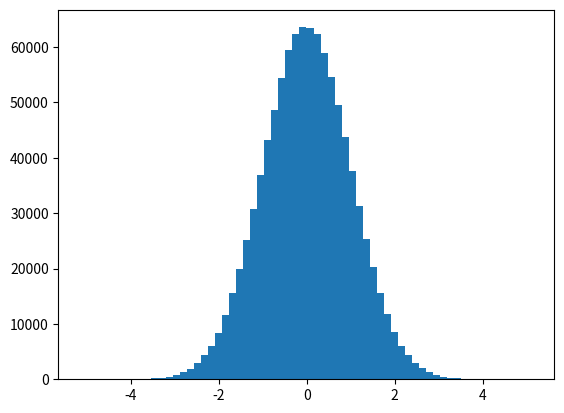

Python code for this plot: (Note: this script raises an exception after producing the figure.)
#!/usr/bin/env python3
# -*- coding: utf-8 -*-
"""
Animation of the Central Limit Theorem and the Law of Large Numbers

Creates an animated plot depicting the CLT and the LNN using matplotlib
Note: Saving requires a movie writter. i.e. FFmpeg

Author: Reynaldo Vazquez 
Created: Oct 18, 2017
"""
import numpy as np
import matplotlib.pyplot as plt
import matplotlib.animation as animation

sub_size = 100 # size of the subsamples for CLT demo
def get_subsamples_means(big_sample, sub_size = sub_size):
    """
    Calculates the subsample means of a larger random variable sample 
    """
    n = len(big_sample)
    subsamples_means = []   
    for i in range(int(n/sub_size)):
        start_ind = i*sub_size
        end_ind   = start_ind + sub_size - 1
        subsamples_means.append(np.mean(big_sample[start_ind:end_ind]))
    return np.array(subsamples_means)

np.random.seed(400)
n = 1000000 # size of main (the larger) sample
x1 = np.random.normal(0, 1, n)
x2 = np.random.exponential(1, n)
x3 = np.random.uniform(0,1, n)
rand_samples = [x1,x2,x3]
subsample_means = [get_subsamples_means(d) for d in rand_samples]
distr = rand_samples + subsample_means

colors = ['red', 'blue', 'green']*2
distr_type = ['Normal', 'Exponential', 'Uniform', 'Means of Normal Subsamples', 
              'Means of Exponential Subsamples', 'Means of Uniform Subsamples']

# x axes edges required for plot consistency
x_mins = [min(distr[i]) for i in range(len(distr))]
x_maxs = [max(distr[i]) for i in range(len(distr))]
num_bins = 65

def fill_fig(i, sample_size = None):
    """
    Plots the histograms and customizes the subplots
    """
    ax = axs[i]
    d = distr[i]
    if sample_size is None:
        sample_size = len(d)
    bins = all_bins[i]
    num_subsamples = int(sample_size/sub_size)
    if i > 2:
        sample_size = num_subsamples
    ax.cla()
    if sample_size != 0: # avoids div by zero warning
        ax.hist(d[:sample_size], normed=True, bins=bins, 
                alpha=0.65, color=colors[i])
    ax.tick_params(direction='out', length=2, width=0.5, colors='0.35', 
                   labelsize = 9)
    ax.set_xlim(x_mins[i], bins[-1])
    ax.set_ylim(0, ylims[i])
    ax.locator_params(tight=True, nbins=5)
    subplot_title(i)
    for spine in ax.spines.values():
        spine.set_edgecolor('#969494')
    ax.spines['top'].set_visible(False)
    ax.spines['right'].set_visible(False)

def subplot_title(i):
    """
    Adds a title to each figure 
    """
    xval = x_mins[i] + (x_maxs[i] - x_mins[i])*0.05
    yval = ylims[i]*0.92
    t = axs[i].text(xval, yval, distr_type[i], fontsize=11, color = '0.45',
       fontweight = 'normal')
    t.set_bbox(dict(facecolor='white', alpha=0.5, edgecolor='white'))

number_frames = 100 # i.e. number of iterations
expn = np.log(n)/np.log(number_frames) # gets the log_number_frames(n) so that 
                                       # update_fig iterates number_frames times
                                       # w/ sample size increasing exponentially
def update_fig(curr):
    """
    Updates animation iterating over fillfig()
    """
    sample_size = int(curr**expn)
    num_subsamples = int(sample_size/sub_size)
    if sample_size > 1000:
        sample_size = num_subsamples*sub_size
    if curr >= number_frames-1: 
        a.event_source.stop()
        sample_size = n
        num_subsamples = int(n/sub_size)
    for i in range(0,len(axs)):
        fill_fig(i, sample_size)
    fig.suptitle('\nsample number: {} \nsample size: {} \nnumber of subsamples: {}'.format(curr+1,
                 sample_size, num_subsamples), size=8, color = '0.35', 
                 fontweight = 'bold', x = 0.74, ha = 'left')

ylims = []
all_bins = []
plt.ioff() # supress plot printing in order to calculate ylims below
for i in range(0,len(distr)): 
    """
    Finds: The y-axes upper limits for consistent y-axes fitting the last plot 
    iteration. Allows some extra space on top. And,
    The x-cordinates for the bins (all_bins)
    """
    x_min = x_mins[i]
    x_max = x_maxs[i]
    bins = np.arange(x_min, x_max, (x_max-x_min)/num_bins)
    ylims.append(max(plt.hist(distr[i], normed=True, bins=bins)[0]*1.3))
    all_bins.append(bins)
plt.ion() # restart plot printing

# Initialize the figure
fig, ((ax1,ax2,ax3), (ax4,ax5,ax6)) = plt.subplots(2, 3)
axs = [ax1,ax2,ax3,ax4,ax5,ax6]
fig.set_size_inches(12, 5)

for i in range(0,len(axs)):
    """
    Starts blank plots
    """
    fill_fig(i, sample_size = 0)

a = animation.FuncAnimation(fig, update_fig, frames = number_frames, interval=2)
#a.save('media/clt_lln_animation720.mp4', fps=10, dpi=720)
